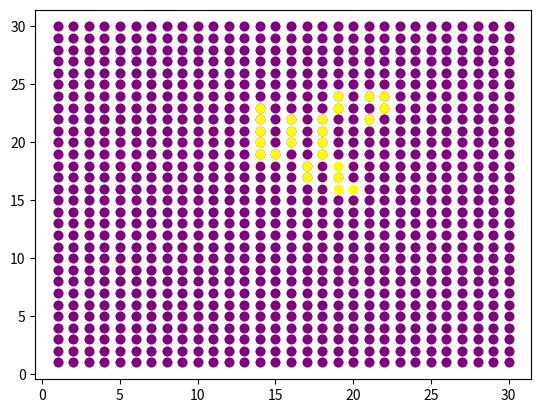

Source code (Python):
import numpy as np
import matplotlib.pyplot as plt


class GameOfLife(object):

    def __init__(self, x_dim, y_dim):
        # Initialize a 2D list with dimensions x_dim by y_dim filled with zeros.
        self.x_dim = x_dim
        self.y_dim = y_dim
        self.gol_list = np.zeros((x_dim, y_dim)).astype(int)

    def get_grid(self):
        # Implement a getter method for your grid.
        return self.gol_list

    def print_grid(self):
        # Implement a method to print out your grid in a human-readable format.
        for i in range(0, self.x_dim):
            for j in range(0, self.y_dim):
                print(self.gol_list[i][j], end=' | ')
            print('')
            print(''.join(['- ' for i in range(0, self.x_dim * 2)]))

    def populate_grid(self, coord: (int, int)):
        # Given a list of 2D coordinates (represented as tuples/lists with 2 elements each),
        # set the corresponding elements in your grid to 1.
        x, y = coord
        x -= 1
        y -= 1
        if x < 0 or x > self.x_dim - 1 or y < 0 or y > self.y_dim:
            raise ValueError
        self.gol_list[x][y] = 1

    def get_adjacent(self, x, y):
        result = []
        adjacent = [(-1, -1), (-1, 0), (-1, 1), (0, -1), (0, 1), (1, -1), (1, 0), (1, 1)]
        for i in adjacent:
            x_adjacent, y_adjacent = i
            x_adjacent += x
            y_adjacent += y
            if 0 <= x_adjacent < self.x_dim and 0 <= y_adjacent < self.y_dim:
                result.append((x_adjacent, y_adjacent))
        return result

    def get_value(self, x, y):
        result = []
        adjacent = self.get_adjacent(x, y)
        for coord in adjacent:
            x_cur, y_cur = coord
            result.append(self.gol_list[x_cur][y_cur])

        return result

    def make_step(self):
        # Implement the logic to update the game state according to the rules of Conway's Game of Life.
        for i in range(0, self.x_dim):
            for j in range(0, self.y_dim):
                adjacent_values = self.get_value(i, j)
                # Any live cell with two or three live neighbors survives. Otherwise, a cell dies due to loneliness
                # (with no or only one neighbor) or overpopulation (with four or more neighbors).
                live_adjacent_list = [x for x in adjacent_values if x == 1]
                live_adjacent = len(live_adjacent_list)
                if self.gol_list[i][j] == 1:
                    if 2 <= live_adjacent <= 3:
                        self.gol_list[i][j] = 1
                    elif live_adjacent < 2:
                        self.gol_list[i][j] = 0
                    elif live_adjacent >= 4:
                        self.gol_list[i][j] = 0

                # Any dead cell with (exactly) three live neighbors becomes a live cell.
                # A dead cell with any other number of neighbors remains dead.
                if self.gol_list[i][j] == 0:
                    if live_adjacent == 3:
                        self.gol_list[i][j] = 1
                    else:
                        self.gol_list[i][j] = 0

    def make_n_steps(self, n):
        # Implement a method that applies the make_step method n times.
        for step in range(0, n):
            self.make_step()

    def draw_grid(self):
        # Draw the current state of the grid.
        dead_cells_x = []
        dead_cells_y = []
        live_cells_x = []
        live_cells_y = []
        for i in range(self.x_dim):
            for j in range(self.y_dim):
                if self.gol_list[i][j] == 0:
                    dead_cells_x.append(i + 1)
                    dead_cells_y.append(j + 1)
                else:
                    live_cells_x.append(i + 1)
                    live_cells_y.append(j + 1)

        plt.scatter(dead_cells_x, dead_cells_y, color='purple')
        plt.scatter(live_cells_x, live_cells_y, color='yellow')
        plt.show()

x = 30
y = 30
gol = GameOfLife(x, y)
# init_list = [(14, 15), (15, 15), (16, 15), (15, 14), (16, 16), (14, 16), (15, 17)]
# for coord in init_list:
#     gol.populate_grid(coord)
#
# not_steady_state = True
# while not_steady_state:
#     current_grid = gol.get_grid()[:]
#     gol.make_n_steps(14)
#     for i in range(x):
#         if list(current_grid[i]) == list(gol.get_grid()[i]):
#             not_steady_state = True
#         else:
#             not_steady_state = False
#             print(list(current_grid[i]), list(gol.get_grid()[i]))
#             break
#     gol.draw_grid()
init_list = [(14, 16), (15, 16), (16, 16), (18, 16), (19, 16), (20, 16),
(16, 14), (16, 15), (16, 17), (16, 18),
(18, 14), (18, 15), (18, 17), (18, 18),
(14, 18), (15, 18), (16, 18), (18, 18), (19, 18), (20, 18)]
for coord in init_list:
    gol.populate_grid(coord)
gol.draw_grid()
gol.make_n_steps(12)
gol.draw_grid()